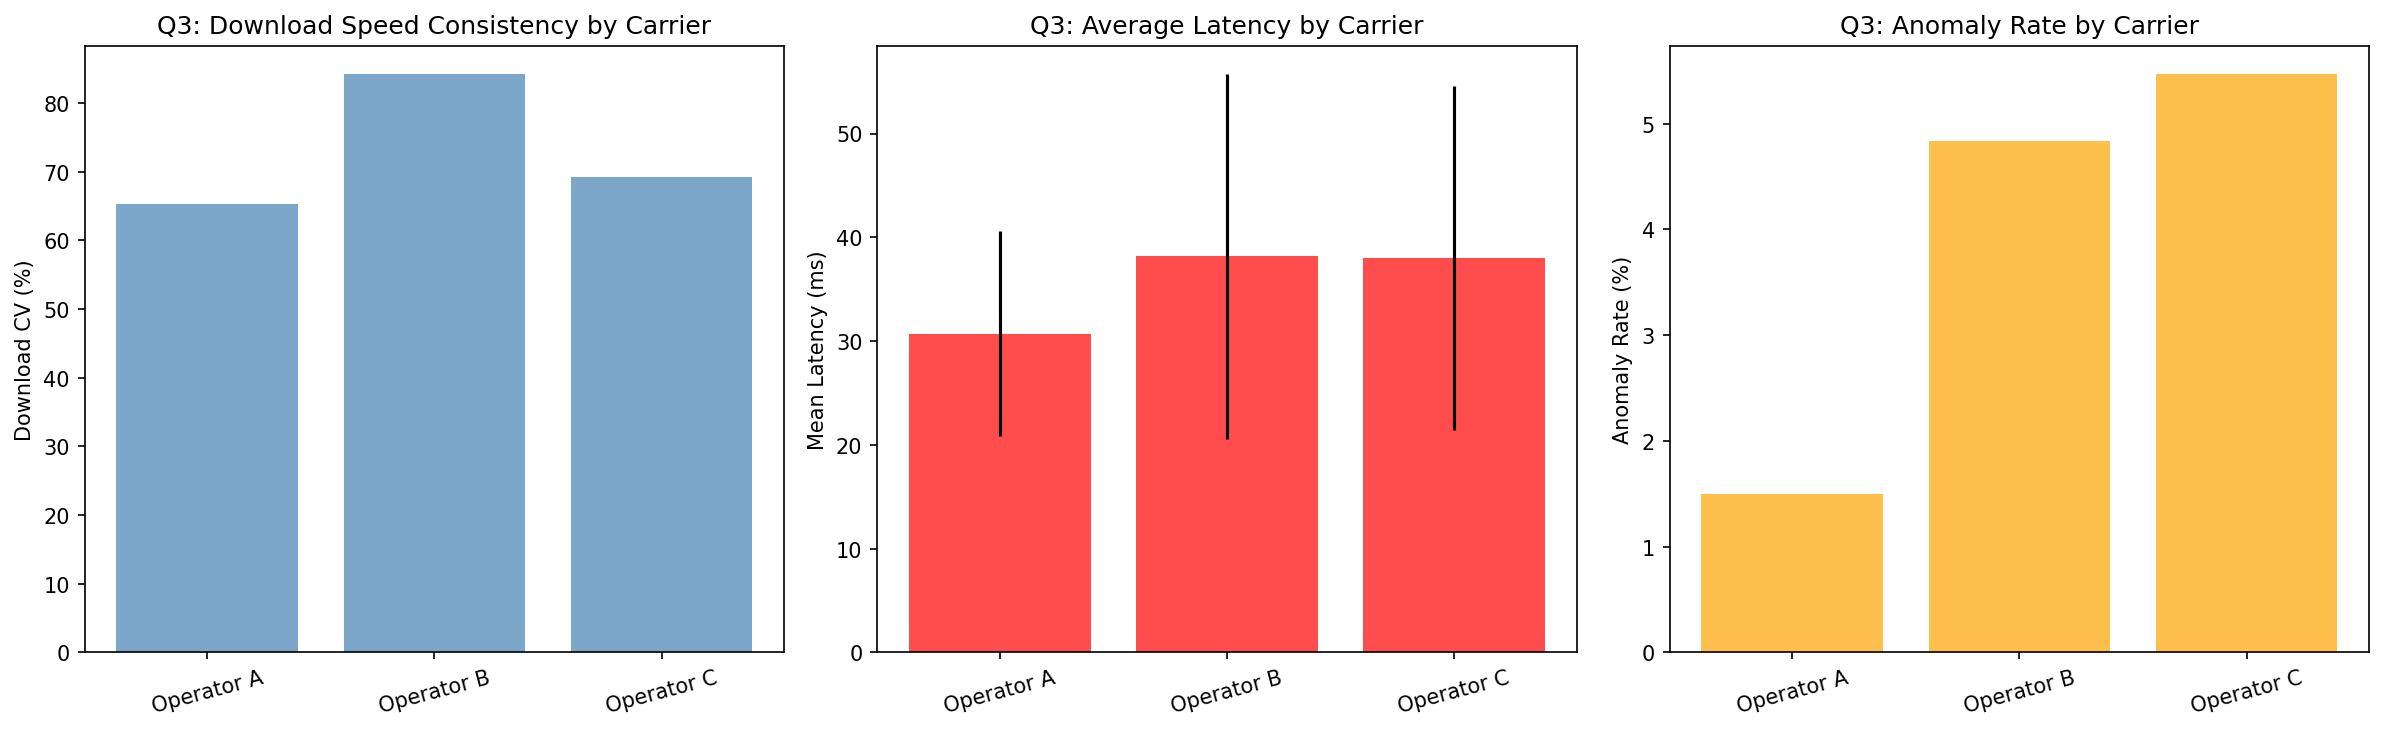

Data behind this chart, as committed beside it:
carrier_name, mean_download_kbps_mean, mean_download_kbps_std, mean_upload_kbps_mean, mean_upload_kbps_std, mean_latency_ms_mean, mean_latency_ms_std, high_confidence_anomaly_sum, high_confidence_anomaly_mean, iso_anomaly_sum, ocsvm_anomaly_sum, ae_anomaly_sum, download_cv, upload_cv, latency_cv, anomaly_rate
Operator A, 147527, 96345, 21305, 9726, 30.71, 9.895, 23, 0.01498, 41, 24, 36, 65.31, 45.65, 32.22, 1.498
Operator B, 148673, 125111, 19977, 11666, 38.15, 17.54, 245, 0.04833, 284, 289, 270, 84.15, 58.4, 45.97, 4.833
Operator C, 168915, 117028, 18330, 9448, 38.01, 16.6, 81, 0.05466, 80, 94, 99, 69.28, 51.55, 43.68, 5.466
